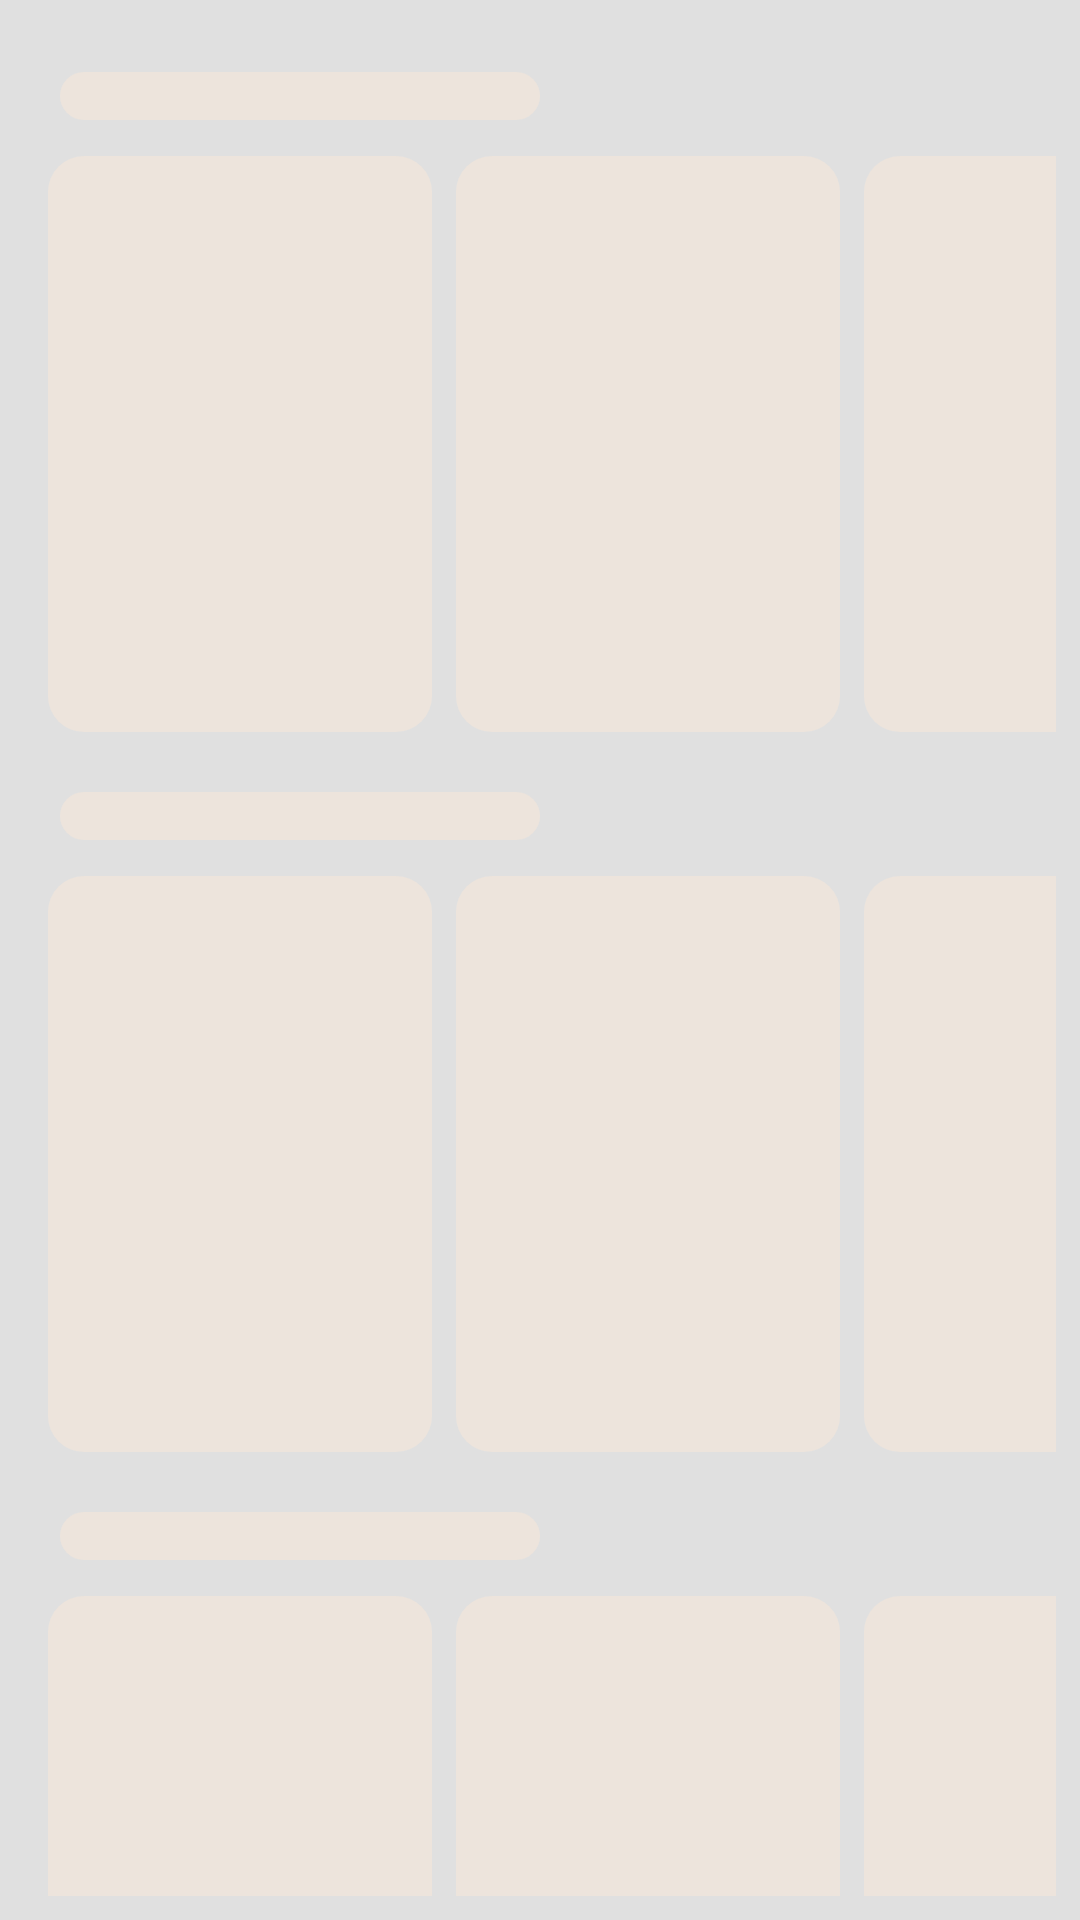

Reconstruct the res/layout file that produces this screen, plus the resources it refers to.
<!-- AndroidManifest.xml: application theme Theme.Cinestine -->
<!-- res/layout/hot_skeleton.xml -->
<?xml version="1.0" encoding="utf-8"?>
<LinearLayout xmlns:android="http://schemas.android.com/apk/res/android"
  android:layout_width="match_parent"
  android:layout_height="match_parent"
  android:orientation="vertical"
  android:paddingTop="12dp">

  <include layout="@layout/hot_skeleton_row" />

  <include layout="@layout/hot_skeleton_row" />

  <include layout="@layout/hot_skeleton_row" />
</LinearLayout>
<!-- res/layout/hot_skeleton_row.xml (included above) -->
<?xml version="1.0" encoding="utf-8"?>
<LinearLayout xmlns:android="http://schemas.android.com/apk/res/android"
  android:layout_width="match_parent"
  android:layout_height="wrap_content"
  android:orientation="vertical"
  android:paddingTop="12dp"
  android:paddingBottom="8dp">

  <View
    android:layout_width="160dp"
    android:layout_height="16dp"
    android:layout_marginStart="20dp"
    android:layout_marginBottom="12dp"
    android:background="@drawable/bg_skeleton" />

  <LinearLayout
    android:layout_width="match_parent"
    android:layout_height="wrap_content"
    android:orientation="horizontal"
    android:paddingStart="16dp"
    android:paddingEnd="8dp">

    <View
      android:layout_width="@dimen/hot_poster_width"
      android:layout_height="@dimen/hot_poster_height"
      android:layout_marginEnd="8dp"
      android:background="@drawable/bg_skeleton" />

    <View
      android:layout_width="@dimen/hot_poster_width"
      android:layout_height="@dimen/hot_poster_height"
      android:layout_marginEnd="8dp"
      android:background="@drawable/bg_skeleton" />

    <View
      android:layout_width="@dimen/hot_poster_width"
      android:layout_height="@dimen/hot_poster_height"
      android:background="@drawable/bg_skeleton" />
  </LinearLayout>
</LinearLayout>
<!-- resources referenced by this layout -->
<resources>
  <dimen name="hot_poster_height">192dp</dimen>
  <dimen name="hot_poster_width">128dp</dimen>
  <!-- drawable bg_skeleton (drawable) -->
  <?xml version="1.0" encoding="utf-8"?>
  <shape xmlns:android="http://schemas.android.com/apk/res/android">
    <solid android:color="@color/surface_variant" />
    <corners android:radius="12dp" />
  </shape>
  <color name="surface_variant">#EDE4DC</color>
  <color name="colorPrimary">#B42318</color>
  <color name="colorOnPrimary">#FFFFFF</color>
  <color name="colorPrimaryContainer">#FDECEC</color>
  <color name="colorOnPrimaryContainer">#410002</color>
  <color name="colorPrimaryDark">#7F1D1D</color>
  <color name="colorAccent">#B42318</color>
  <color name="colorSecondary">#9A7410</color>
  <color name="colorOnSecondary">#FFFFFF</color>
  <color name="surface">#FFFCF9</color>
  <color name="on_surface">#1C1412</color>
  <color name="on_surface_variant">#5C4A46</color>
  <color name="surface_container">#FFFFFF</color>
  <color name="outline">#D9C7C1</color>
  <color name="background">#F4EFEA</color>
  <style name="Widget.Cinestine.Toolbar" parent="Widget.Material3.Toolbar">
      <item name="titleTextAppearance">@style/TextAppearance.Cinestine.Toolbar</item>
      <item name="titleTextColor">@color/on_surface</item>
      <item name="android:background">@color/surface</item>
    </style>
  <style name="Widget.Cinestine.Card" parent="Widget.Material3.CardView.Elevated">
      <item name="cardBackgroundColor">@color/surface_container</item>
      <item name="cardElevation">0dp</item>
      <item name="strokeWidth">0dp</item>
      <item name="shapeAppearance">@style/ShapeAppearance.Cinestine.Medium</item>
    </style>
  <style name="Widget.Cinestine.Fab" parent="Widget.Material3.FloatingActionButton.Primary">
      <item name="backgroundTint">@color/colorPrimary</item>
      <item name="tint">@color/colorOnPrimary</item>
    </style>
  <style name="ShapeAppearance.Cinestine.Small" parent="ShapeAppearance.Material3.SmallComponent">
      <item name="cornerFamily">rounded</item>
      <item name="cornerSize">10dp</item>
    </style>
  <style name="ShapeAppearance.Cinestine.Medium" parent="ShapeAppearance.Material3.MediumComponent">
      <item name="cornerFamily">rounded</item>
      <item name="cornerSize">16dp</item>
    </style>
  <style name="ShapeAppearance.Cinestine.Large" parent="ShapeAppearance.Material3.LargeComponent">
      <item name="cornerFamily">rounded</item>
      <item name="cornerSize">24dp</item>
    </style>
  <style name="TextAppearance.Cinestine.Toolbar" parent="TextAppearance.Material3.TitleLarge">
      <item name="android:textColor">@color/colorPrimary</item>
      <item name="android:letterSpacing">0.02</item>
      <item name="android:textStyle">bold</item>
      <item name="fontFamily">sans-serif</item>
    </style>
</resources>
